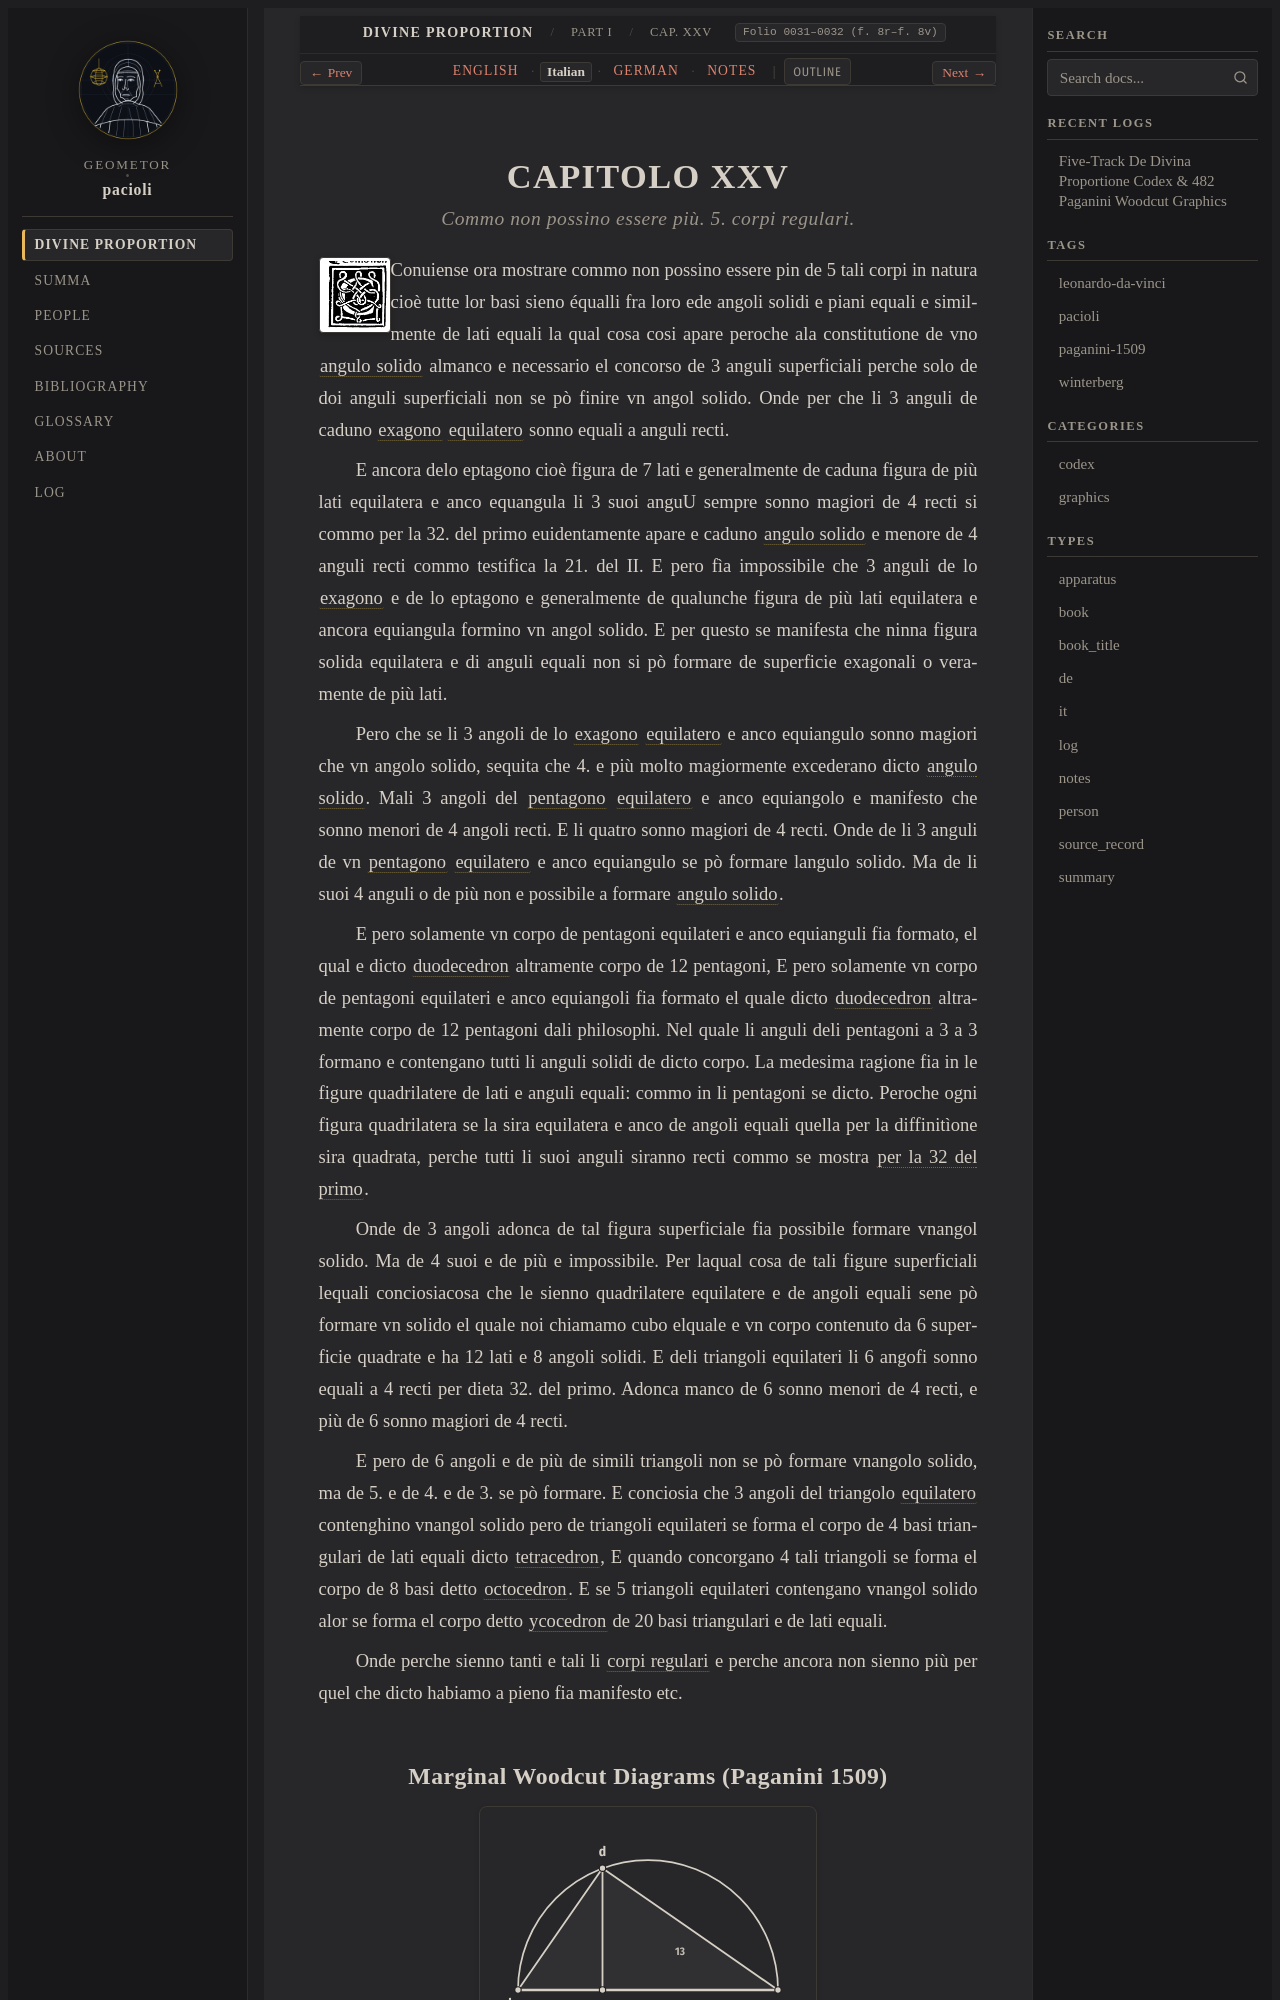

repository: geometor/pacioli · page: de_divina_proportione/compendio/cap_25/it.html · generator: sphinx

:type: it
:tracks: English: index | Italian: it | German: de | Notes: notes
:layout: book
:canonical_id: Cap. XXV
:folio: 0031–0032 (f. 8r–f. 8v)

.. _compendio-cap_25-it:

CAPITOLO XXV
============

.. rubric:: Commo non possino essere più. 5. corpi regulari.

.. folio:: 0031–0032 (f. 8r–f. 8v)
   :initial: 0031.c2.png

Conuiense ora mostrare commo non possino essere pin de 5 tali corpi in natura cioè tutte lor basi sieno équalli fra loro ede angoli solidi e piani equali e similmente de lati equali la qual cosa cosi apare peroche ala constitutione de vno :term:`angulo solido <angulo-solido>` almanco e necessario el concorso de 3 anguli superficiali perche solo de doi anguli superficiali non se pò finire vn angol solido. Onde per che li 3 anguli de caduno :term:`exagono <exagono>` :term:`equilatero <equilatero>` sonno equali a anguli recti.

E ancora delo eptagono cioè figura de 7 lati e generalmente de caduna figura de più lati equilatera e anco equangula li 3 suoi anguU sempre sonno magiori de 4 recti si commo per la 32. del primo euidentamente apare e caduno :term:`angulo solido <angulo-solido>` e menore de 4 anguli recti commo testifica la 21. del II. E pero fìa impossibile che 3 anguli de lo :term:`exagono <exagono>` e de lo eptagono e generalmente de qualunche figura de più lati equilatera e ancora equiangula formino vn angol solido. E per questo se manifesta che ninna figura solida equilatera e di anguli equali non si pò formare de superficie exagonali o veramente de più lati.

Pero che se li 3 angoli de lo :term:`exagono <exagono>` :term:`equilatero <equilatero>` e anco equiangulo sonno magiori che vn angolo solido, sequita che 4. e più molto magiormente excederano dicto :term:`angulo solido <angulo-solido>`. Mali 3 angoli del :term:`pentagono <pentagono>` :term:`equilatero <equilatero>` e anco equiangolo e manifesto che sonno menori de 4 angoli recti. E li quatro sonno magiori de 4 recti. Onde de li 3 anguli de vn :term:`pentagono <pentagono>` :term:`equilatero <equilatero>` e anco equiangulo se pò formare langulo solido. Ma de li suoi 4 anguli o de più non e possibile a formare :term:`angulo solido <angulo-solido>`.

E pero solamente vn corpo de pentagoni equilateri e anco equianguli fia formato, el qual e dicto :term:`duodecedron <dodecahedron>` altramente corpo de 12 pentagoni, E pero solamente vn corpo de pentagoni equilateri e anco equiangoli fia formato el quale dicto :term:`duodecedron <dodecahedron>` altramente corpo de 12 pentagoni dali philosophi. Nel quale li anguli deli pentagoni a 3 a 3 formano e contengano tutti li anguli solidi de dicto corpo. La medesima ragione fia in le figure quadrilatere de lati e anguli equali: commo in li pentagoni se dicto. Peroche ogni figura quadrilatera se la sira equilatera e anco de angoli equali quella per la diffinitìone sira quadrata, perche tutti li suoi anguli siranno recti commo se mostra :cite:`per la 32 del primo <euclid:elements:I.32>`.
